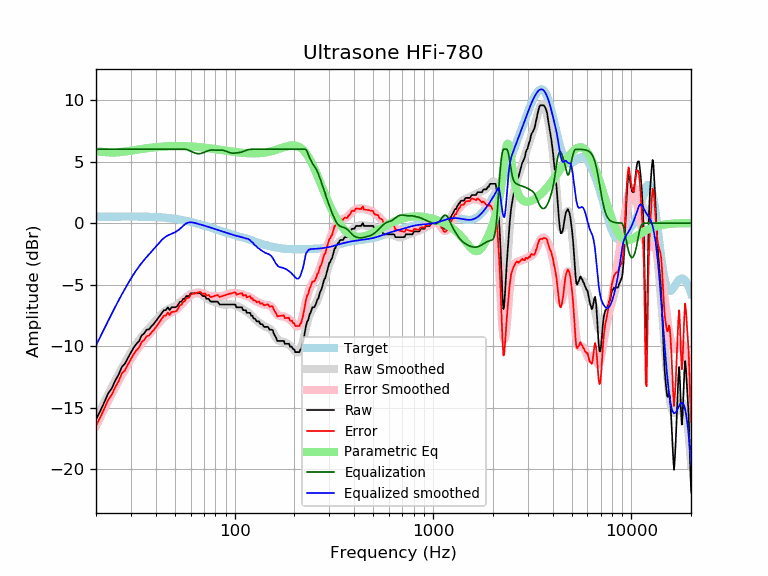

The table this chart was drawn from, first rows:
frequency, raw, error, smoothed, error_smoothed, equalization, parametric_eq, equalized_raw, equalized_smoothed, target
20, -15.95, -16.47, -15.94, -16.46, 6.00, 5.81, -9.95, -9.94, 0.52
21, -15.27, -15.79, -15.25, -15.77, 6.00, 5.80, -9.27, -9.25, 0.52
22, -14.57, -15.09, -14.58, -15.11, 6.00, 5.77, -8.57, -8.58, 0.52
23, -13.85, -14.38, -13.95, -14.48, 6.00, 5.75, -7.85, -7.95, 0.53
24, -13.43, -13.96, -13.36, -13.89, 6.00, 5.74, -7.43, -7.36, 0.53
25, -12.80, -13.33, -12.80, -13.33, 6.00, 5.74, -6.80, -6.80, 0.53
26, -12.31, -12.84, -12.28, -12.81, 6.00, 5.76, -6.31, -6.28, 0.53
27, -11.68, -12.21, -11.79, -12.32, 6.00, 5.78, -5.68, -5.79, 0.53
28, -11.41, -11.94, -11.33, -11.86, 6.00, 5.81, -5.41, -5.33, 0.53
29, -10.94, -11.47, -10.90, -11.44, 6.00, 5.85, -4.94, -4.90, 0.53
30, -10.51, -11.04, -10.51, -11.04, 6.00, 5.88, -4.51, -4.51, 0.53
31, -10.10, -10.63, -10.14, -10.67, 6.00, 5.92, -4.10, -4.14, 0.53
32, -9.80, -10.33, -9.81, -10.34, 6.00, 5.96, -3.80, -3.81, 0.53
33, -9.57, -10.10, -9.51, -10.04, 6.00, 5.99, -3.57, -3.51, 0.53
34, -9.12, -9.65, -9.23, -9.76, 6.00, 6.02, -3.12, -3.23, 0.53
35, -8.96, -9.48, -8.98, -9.51, 6.00, 6.05, -2.96, -2.98, 0.52
36, -8.66, -9.18, -8.75, -9.27, 6.00, 6.08, -2.66, -2.75, 0.52
37, -8.63, -9.14, -8.54, -9.05, 6.00, 6.10, -2.63, -2.54, 0.51
38, -8.39, -8.90, -8.33, -8.84, 6.00, 6.13, -2.39, -2.33, 0.51
39, -8.21, -8.71, -8.12, -8.62, 6.00, 6.15, -2.21, -2.12, 0.50
40, -7.98, -8.47, -7.91, -8.41, 6.00, 6.17, -1.98, -1.91, 0.49
41, -7.75, -8.23, -7.71, -8.20, 6.00, 6.18, -1.75, -1.71, 0.48
42, -7.52, -7.99, -7.53, -8.00, 6.00, 6.20, -1.52, -1.53, 0.47
43, -7.29, -7.75, -7.36, -7.82, 6.00, 6.21, -1.29, -1.36, 0.46
44, -7.07, -7.52, -7.21, -7.66, 6.00, 6.22, -1.07, -1.21, 0.45
45, -7.07, -7.51, -7.09, -7.53, 6.00, 6.23, -1.07, -1.09, 0.44
46, -6.84, -7.26, -7.00, -7.42, 6.00, 6.24, -0.84, -1.00, 0.42
47, -7.07, -7.47, -6.93, -7.34, 6.00, 6.25, -1.07, -0.93, 0.40
48, -6.84, -7.23, -6.87, -7.26, 6.00, 6.25, -0.84, -0.87, 0.39
49, -6.84, -7.21, -6.81, -7.18, 6.00, 6.25, -0.84, -0.81, 0.37
50, -6.84, -7.19, -6.75, -7.09, 6.00, 6.26, -0.84, -0.75, 0.35
51, -6.79, -7.12, -6.67, -6.99, 6.00, 6.26, -0.79, -0.67, 0.33
52, -6.61, -6.91, -6.57, -6.87, 6.00, 6.26, -0.61, -0.57, 0.30
53, -6.38, -6.66, -6.46, -6.74, 6.00, 6.26, -0.38, -0.46, 0.28
54, -6.38, -6.64, -6.35, -6.60, 6.00, 6.25, -0.38, -0.35, 0.26
55, -6.15, -6.38, -6.23, -6.46, 6.00, 6.25, -0.15, -0.23, 0.23
56, -6.15, -6.36, -6.11, -6.32, 6.00, 6.25, -0.15, -0.11, 0.21
57, -5.93, -6.11, -6.01, -6.19, 5.98, 6.24, 0.05, -0.03, 0.18
58, -5.93, -6.08, -5.92, -6.07, 5.95, 6.24, 0.02, 0.03, 0.15
59, -5.93, -6.05, -5.84, -5.96, 5.90, 6.23, -0.03, 0.06, 0.12
60, -5.70, -5.80, -5.78, -5.87, 5.84, 6.22, 0.14, 0.07, 0.10
61, -5.70, -5.77, -5.73, -5.80, 5.79, 6.22, 0.09, 0.06, 0.07
62, -5.70, -5.74, -5.70, -5.74, 5.74, 6.21, 0.04, 0.04, 0.04
63, -5.70, -5.71, -5.68, -5.69, 5.69, 6.20, -0.01, 0.01, 0.01
64, -5.70, -5.68, -5.68, -5.66, 5.66, 6.19, -0.04, -0.02, -0.02
65, -5.70, -5.65, -5.69, -5.64, 5.64, 6.18, -0.06, -0.05, -0.05
66, -5.70, -5.62, -5.72, -5.64, 5.64, 6.17, -0.06, -0.08, -0.08
67, -5.70, -5.59, -5.76, -5.65, 5.65, 6.16, -0.05, -0.11, -0.11
68, -5.80, -5.66, -5.81, -5.67, 5.67, 6.15, -0.13, -0.14, -0.14
69, -5.93, -5.76, -5.87, -5.70, 5.70, 6.14, -0.23, -0.17, -0.17
70, -5.93, -5.73, -5.94, -5.74, 5.74, 6.13, -0.19, -0.20, -0.20
71, -5.93, -5.70, -6.01, -5.78, 5.78, 6.12, -0.15, -0.23, -0.23
72, -6.15, -5.89, -6.08, -5.83, 5.83, 6.11, -0.32, -0.26, -0.26
73, -6.15, -5.86, -6.15, -5.87, 5.87, 6.09, -0.28, -0.28, -0.29
74, -6.15, -5.84, -6.21, -5.90, 5.90, 6.08, -0.25, -0.31, -0.31
75, -6.32, -5.98, -6.27, -5.92, 5.92, 6.07, -0.40, -0.34, -0.34
76, -6.38, -6.01, -6.31, -5.94, 5.94, 6.06, -0.44, -0.37, -0.37
77, -6.38, -5.98, -6.34, -5.94, 5.94, 6.04, -0.44, -0.40, -0.40
78, -6.38, -5.95, -6.37, -5.94, 5.94, 6.03, -0.44, -0.43, -0.43
79, -6.38, -5.92, -6.39, -5.93, 5.93, 6.02, -0.45, -0.46, -0.46
... 553 more rows
